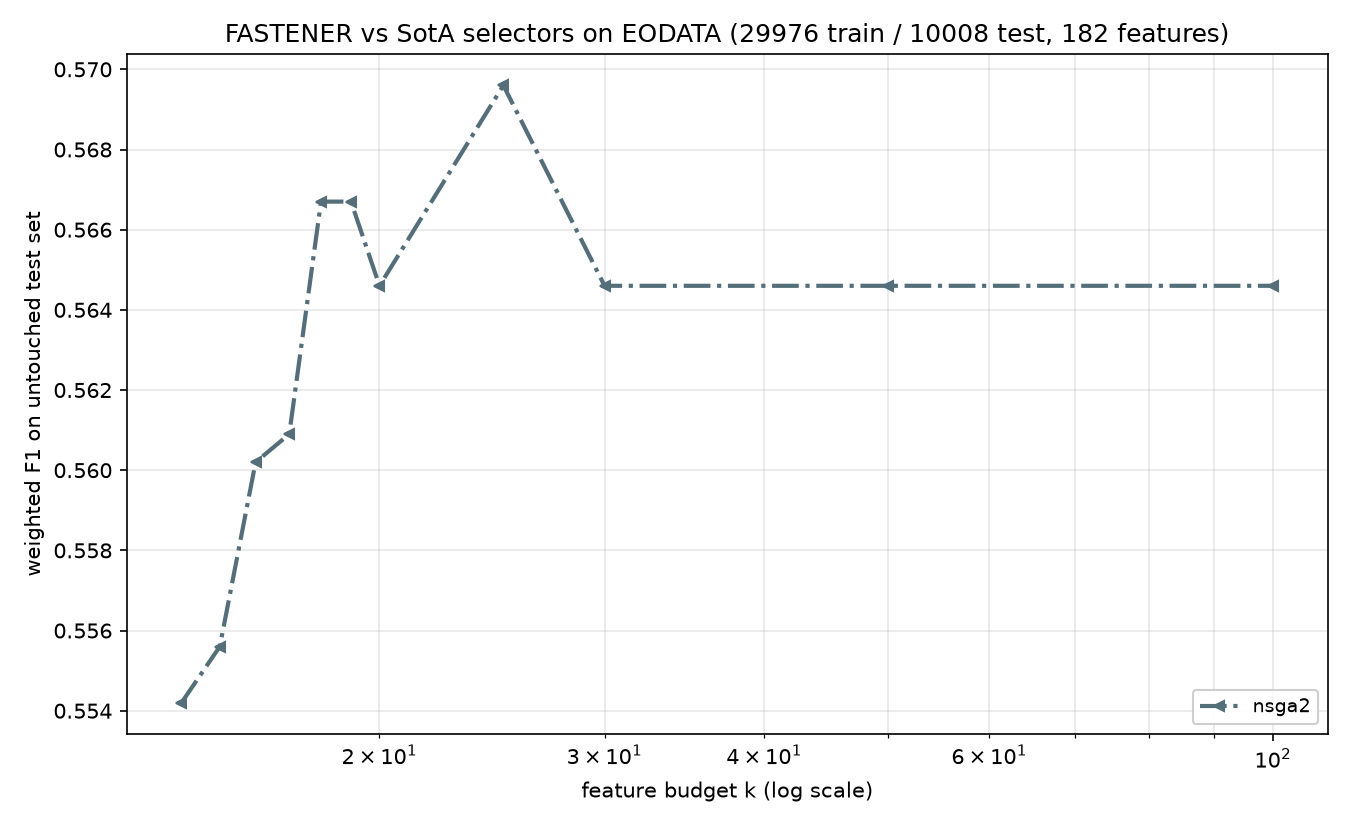

The file beside this chart, header and first rows:
method, algorithm_id, seed, budget_k, n_features_used, val_f1, test_f1, test_accuracy, test_balanced_accuracy
nsga2, nsga2@c142251+08e6acd#1aaa, 2022, 14, 14, 0.5611, 0.5542, 0.5552, 0.5552
nsga2, nsga2@c142251+08e6acd#1aaa, 2022, 15, 15, 0.5664, 0.5556, 0.5566, 0.5566
nsga2, nsga2@c142251+08e6acd#1aaa, 2022, 16, 16, 0.569, 0.5602, 0.5609, 0.5609
nsga2, nsga2@c142251+08e6acd#1aaa, 2022, 17, 17, 0.5709, 0.5609, 0.5612, 0.5612
nsga2, nsga2@c142251+08e6acd#1aaa, 2022, 18, 18, 0.5725, 0.5667, 0.5668, 0.5668
nsga2, nsga2@c142251+08e6acd#1aaa, 2022, 19, 18, 0.5725, 0.5667, 0.5668, 0.5668
nsga2, nsga2@c142251+08e6acd#1aaa, 2022, 20, 20, 0.5744, 0.5646, 0.5655, 0.5655
nsga2, nsga2@c142251+08e6acd#1aaa, 2022, 25, 24, 0.5804, 0.5696, 0.5709, 0.5709
nsga2, nsga2@c142251+08e6acd#1aaa, 2022, 30, 28, 0.5833, 0.5646, 0.5657, 0.5657
nsga2, nsga2@c142251+08e6acd#1aaa, 2022, 50, 28, 0.5833, 0.5646, 0.5657, 0.5657
nsga2, nsga2@c142251+08e6acd#1aaa, 2022, 100, 28, 0.5833, 0.5646, 0.5657, 0.5657
